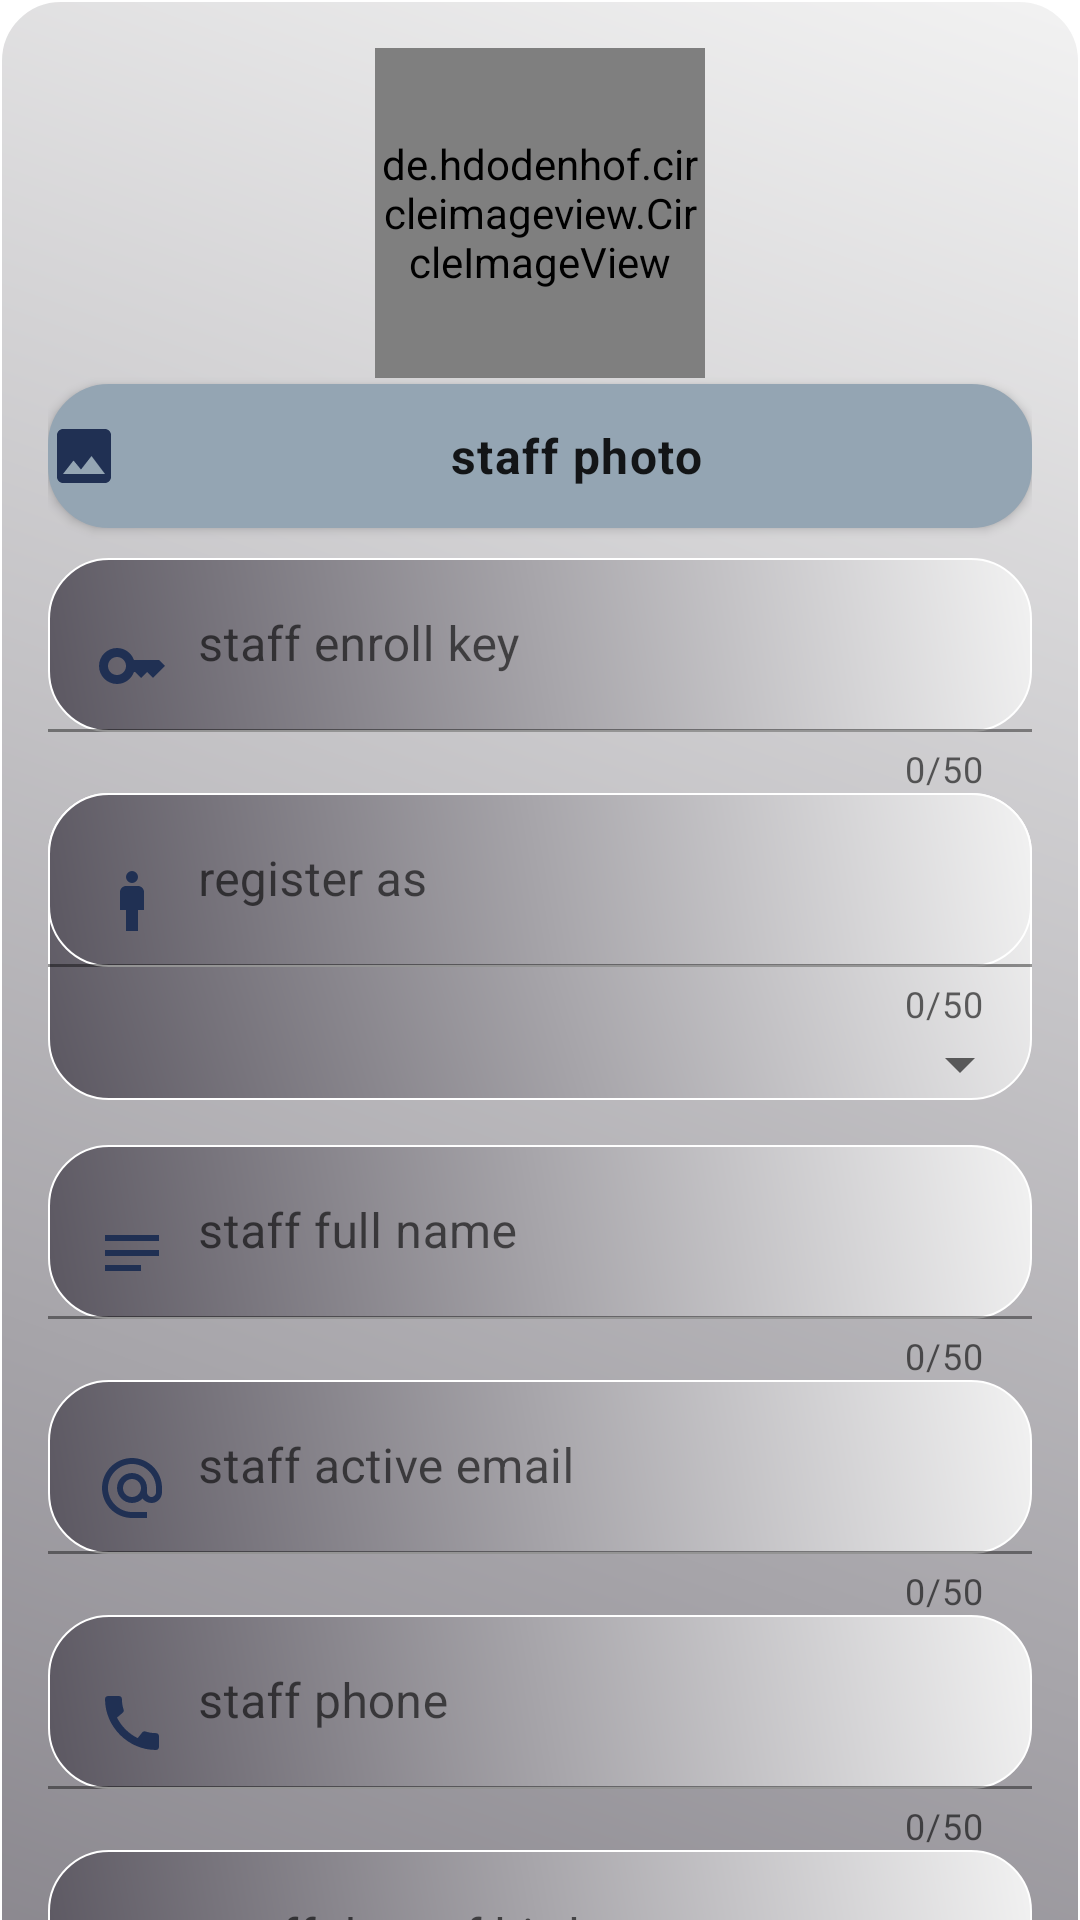

The Android layout XML behind this screen, and the referenced resources:
<!-- AndroidManifest.xml: application theme Theme.SchoolMS -->
<!-- res/layout/staff_registration.xml -->
<?xml version="1.0" encoding="utf-8"?>
<androidx.core.widget.NestedScrollView xmlns:android="http://schemas.android.com/apk/res/android"
    xmlns:app="http://schemas.android.com/apk/res-auto"
    android:layout_width="match_parent"
    android:layout_height="match_parent"
    android:id="@+id/nestedStaffDetails"
    android:orientation="vertical">


    <LinearLayout
        android:id="@+id/linearStaffDetails"
        android:layout_width="match_parent"
        android:layout_height="match_parent"
        android:background="@drawable/background_main_profile"
        android:orientation="vertical"
        android:padding="16dp">

        <de.hdodenhof.circleimageview.CircleImageView
            android:id="@+id/imgStaffPhoto"
            android:layout_width="110dp"
            android:layout_height="110dp"
            android:layout_gravity="center_horizontal"
            android:src="@color/cardview_dark_background"
            app:civ_border_color="@color/white"
            app:civ_border_width="2dp" />

        <androidx.appcompat.widget.AppCompatButton
            android:id="@+id/btnPickStaffPhoto"
            style="@style/TextAppearance.Material3.BodyLarge"
            android:layout_width="match_parent"
            android:layout_height="wrap_content"
            android:layout_gravity="center_horizontal"
            android:layout_marginTop="2dp"
            android:layout_marginBottom="10dp"
            android:background="@drawable/background_main_profile"
            android:backgroundTint="#94A5B3"
            android:drawableStart="@drawable/ic_insert_photo"
            android:text="@string/staff_photo"
            android:textAllCaps="false"
            android:textStyle="bold" />


        <com.google.android.material.textfield.TextInputLayout
            android:layout_width="match_parent"
            android:layout_height="wrap_content"
            app:counterEnabled="true"
            app:counterMaxLength="50">

            <EditText
                android:id="@+id/edtStaffEnrolKey"
                android:layout_width="match_parent"
                android:layout_height="wrap_content"
                android:background="@drawable/background_main_profile"
                android:drawableStart="@drawable/baseline_key_24"
                android:drawablePadding="10dp"
                android:hint="@string/staff_enroll_key"
                android:inputType="numberDecimal"
                android:textColor="@color/black" />
        </com.google.android.material.textfield.TextInputLayout>


        <com.google.android.material.textfield.TextInputLayout
            android:layout_width="match_parent"
            android:layout_height="wrap_content"
            android:layout_marginBottom="15dp"
            android:background="@drawable/background_main_profile"
            app:counterEnabled="true"
            app:counterMaxLength="50">

            <Spinner
                android:id="@+id/spinnerStaffRole"
                android:layout_width="match_parent"
                android:layout_height="wrap_content" />

            <EditText
                android:id="@+id/edtStaffRole"
                android:layout_width="match_parent"
                android:layout_height="wrap_content"
                android:background="@drawable/background_main_profile"
                android:drawableStart="@drawable/baseline_man_role"
                android:drawablePadding="10dp"
                android:focusable="false"
                android:hint="@string/register_as"
                android:textColor="@color/black" />
        </com.google.android.material.textfield.TextInputLayout>


        <com.google.android.material.textfield.TextInputLayout
            android:layout_width="match_parent"
            android:layout_height="wrap_content"
            app:counterEnabled="true"
            app:counterMaxLength="50">

            <EditText
                android:id="@+id/edtStaffFullNameReg"
                android:layout_width="match_parent"
                android:layout_height="wrap_content"
                android:background="@drawable/background_main_profile"
                android:drawableStart="@drawable/baseline_notes_24"
                android:drawablePadding="10dp"
                android:hint="@string/staff_full_name"
                android:inputType="textCapCharacters"
                android:textColor="@color/black" />
        </com.google.android.material.textfield.TextInputLayout>

        <com.google.android.material.textfield.TextInputLayout
            android:layout_width="match_parent"
            android:layout_height="wrap_content"
            app:counterEnabled="true"
            app:counterMaxLength="50">

            <EditText
                android:id="@+id/edtStafftEmailReg"
                android:layout_width="match_parent"
                android:layout_height="wrap_content"
                android:background="@drawable/background_main_profile"
                android:drawableStart="@drawable/baseline_email"
                android:drawablePadding="10dp"
                android:hint="@string/staff_active_email"
                android:inputType="textEmailAddress"
                android:textColor="@color/black" />
        </com.google.android.material.textfield.TextInputLayout>

        <com.google.android.material.textfield.TextInputLayout
            android:layout_width="match_parent"
            android:layout_height="wrap_content"
            app:counterEnabled="true"
            app:counterMaxLength="50">

            <EditText
                android:id="@+id/edtStaffPhonReg"
                android:layout_width="match_parent"
                android:layout_height="wrap_content"
                android:background="@drawable/background_main_profile"
                android:drawableStart="@drawable/baseline_call_24"
                android:drawablePadding="10dp"
                android:hint="@string/staff_phone"
                android:inputType="numberDecimal"
                android:textColor="@color/black" />
        </com.google.android.material.textfield.TextInputLayout>

        <com.google.android.material.textfield.TextInputLayout
            android:layout_width="match_parent"
            android:layout_height="wrap_content"
            app:counterEnabled="true"
            app:counterMaxLength="50">

            <EditText
                android:id="@+id/edtStaffDOB"
                android:layout_width="match_parent"
                android:layout_height="wrap_content"
                android:background="@drawable/background_main_profile"
                android:drawableStart="@drawable/baseline_calendar"
                android:drawablePadding="15dp"
                android:focusable="false"
                android:hint="@string/staff_date_of_birth"
                android:textColor="@color/black" />
        </com.google.android.material.textfield.TextInputLayout>


        <com.google.android.material.textfield.TextInputLayout
            android:layout_width="match_parent"
            android:layout_height="wrap_content"
            app:counterEnabled="true"
            app:counterMaxLength="50"
            app:endIconMode="password_toggle">

            <EditText
                android:id="@+id/edtStaffPassword"
                android:layout_width="match_parent"
                android:layout_height="wrap_content"
                android:background="@drawable/background_main_profile"
                android:drawableStart="@drawable/baseline_password_24"
                android:drawablePadding="10dp"
                android:hint="@string/staff_password_strong"
                android:inputType="textPassword"
                android:textColor="@color/black" />
        </com.google.android.material.textfield.TextInputLayout>

        <com.google.android.material.textfield.TextInputLayout
            android:layout_width="match_parent"
            android:layout_height="wrap_content"
            app:counterEnabled="true"
            app:counterMaxLength="50">

            <EditText
                android:id="@+id/edtStaffDisability"
                android:layout_width="match_parent"
                android:layout_height="wrap_content"
                android:background="@drawable/background_main_profile"
                android:drawableStart="@drawable/baseline_disability_wheel"
                android:drawablePadding="10dp"
                android:hint="@string/staff_disability_status_optional"
                android:inputType="textCapCharacters"
                android:textColor="@color/black" />
        </com.google.android.material.textfield.TextInputLayout>

        <com.google.android.material.textfield.TextInputLayout
            android:layout_width="match_parent"
            android:layout_height="wrap_content"
            app:counterEnabled="true"
            app:counterMaxLength="50">

            <EditText
                android:id="@+id/edtStaffCounty"
                android:layout_width="match_parent"
                android:layout_height="wrap_content"
                android:background="@drawable/background_main_profile"
                android:drawableStart="@drawable/baseline_place_24"
                android:drawablePadding="10dp"
                android:hint="@string/staff_county_of_birth_i_e_nairobi"
                android:inputType="textCapCharacters"
                android:textColor="@color/black" />
        </com.google.android.material.textfield.TextInputLayout>

        <androidx.appcompat.widget.AppCompatButton
            android:id="@+id/btnRegisterStaff"
            android:layout_width="match_parent"
            android:layout_height="wrap_content"
            android:layout_gravity="center_horizontal"
            android:layout_marginTop="10dp"
            android:background="@drawable/background_main_profile"
            android:backgroundTint="@color/teal_700"
            android:elevation="10dp"
            android:padding="5dp"
            android:text="@string/register_staff"
            android:textAllCaps="true"
            android:textColor="#31220B" />

    </LinearLayout>

</androidx.core.widget.NestedScrollView>
<!-- resources referenced by this layout -->
<resources>
  <color name="black">#FF000000</color>
  <color name="teal_700">#FF018786</color>
  <color name="white">#FFFFFFFF</color>
  <!-- drawable background_main_profile (drawable) -->
  <?xml version="1.0" encoding="utf-8"?>
  <shape xmlns:android="http://schemas.android.com/apk/res/android">
      <gradient
          android:angle="45"
          android:endColor="@color/moderateWhite"
          android:startColor="#5B5761" />
      <corners android:radius="20dp" />
      <stroke
          android:width="0.5dp"
          android:color="@color/white" />
  </shape>
  <!-- drawable baseline_key_24 (drawable) -->
  <vector android:height="24dp" android:tint="#203053"
      android:viewportHeight="24" android:viewportWidth="24"
      android:width="24dp" xmlns:android="http://schemas.android.com/apk/res/android">
      <path android:fillColor="@android:color/white" android:pathData="M21,10h-8.35C11.83,7.67 9.61,6 7,6c-3.31,0 -6,2.69 -6,6s2.69,6 6,6c2.61,0 4.83,-1.67 5.65,-4H13l2,2l2,-2l2,2l4,-4.04L21,10zM7,15c-1.65,0 -3,-1.35 -3,-3c0,-1.65 1.35,-3 3,-3s3,1.35 3,3C10,13.65 8.65,15 7,15z"/>
  </vector>
  <!-- drawable baseline_man_role (drawable) -->
  <vector android:height="24dp" android:tint="#203053"
      android:viewportHeight="24" android:viewportWidth="24"
      android:width="24dp" xmlns:android="http://schemas.android.com/apk/res/android">
      <path android:fillColor="@android:color/white" android:pathData="M14,7h-4C8.9,7 8,7.9 8,9v6h2v7h4v-7h2V9C16,7.9 15.1,7 14,7z"/>
      <path android:fillColor="@android:color/white" android:pathData="M12,4m-2,0a2,2 0,1 1,4 0a2,2 0,1 1,-4 0"/>
  </vector>
  <!-- drawable baseline_notes_24 (drawable) -->
  <vector android:autoMirrored="true" android:height="24dp"
      android:tint="#203053" android:viewportHeight="24"
      android:viewportWidth="24" android:width="24dp" xmlns:android="http://schemas.android.com/apk/res/android">
      <path android:fillColor="@android:color/white" android:pathData="M3,18h12v-2L3,16v2zM3,6v2h18L21,6L3,6zM3,13h18v-2L3,11v2z"/>
  </vector>
  <!-- drawable baseline_place_24 (drawable) -->
  <vector android:height="24dp" android:tint="#203053"
      android:viewportHeight="24" android:viewportWidth="24"
      android:width="24dp" xmlns:android="http://schemas.android.com/apk/res/android">
      <path android:fillColor="@android:color/white" android:pathData="M12,2C8.13,2 5,5.13 5,9c0,5.25 7,13 7,13s7,-7.75 7,-13c0,-3.87 -3.13,-7 -7,-7zM12,11.5c-1.38,0 -2.5,-1.12 -2.5,-2.5s1.12,-2.5 2.5,-2.5 2.5,1.12 2.5,2.5 -1.12,2.5 -2.5,2.5z"/>
  </vector>
  <!-- drawable ic_insert_photo (drawable) -->
  <vector android:height="24dp" android:tint="#203053"
      android:viewportHeight="24" android:viewportWidth="24"
      android:width="24dp" xmlns:android="http://schemas.android.com/apk/res/android">
      <path android:fillColor="@android:color/white" android:pathData="M21,19V5c0,-1.1 -0.9,-2 -2,-2H5c-1.1,0 -2,0.9 -2,2v14c0,1.1 0.9,2 2,2h14c1.1,0 2,-0.9 2,-2zM8.5,13.5l2.5,3.01L14.5,12l4.5,6H5l3.5,-4.5z"/>
  </vector>
  <string name="register_as">register as</string>
  <string name="register_staff">Create Account</string>
  <string name="staff_active_email">staff active email</string>
  <string name="staff_county_of_birth_i_e_nairobi">staff county of birth (i.e Nairobi)</string>
  <string name="staff_date_of_birth">staff date of birth</string>
  <string name="staff_disability_status_optional">staff disability status (optional)</string>
  <string name="staff_enroll_key">staff enroll key</string>
  <string name="staff_full_name">staff full name</string>
  <string name="staff_password_strong">staff password (strong)</string>
  <string name="staff_phone">staff phone</string>
  <string name="staff_photo">staff photo</string>
  <color name="moderateWhite">#f2f2f2</color>
  <color name="teal_200">#FF03DAC5</color>
</resources>
